Dataset: defect_type (GitHub, iz0301/AFRL-Capstone-2020). Classes: eraser mark defect, none, pencil mark defect.

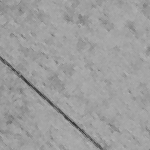
Label: none

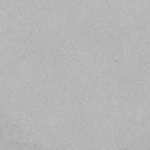
Label: eraser mark defect

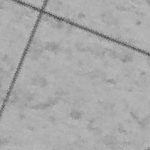
Label: pencil mark defect

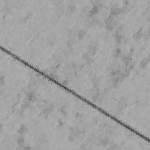
Label: pencil mark defect

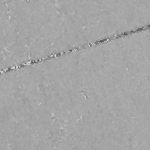
Label: eraser mark defect

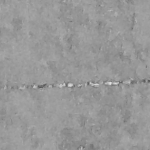
Label: none
